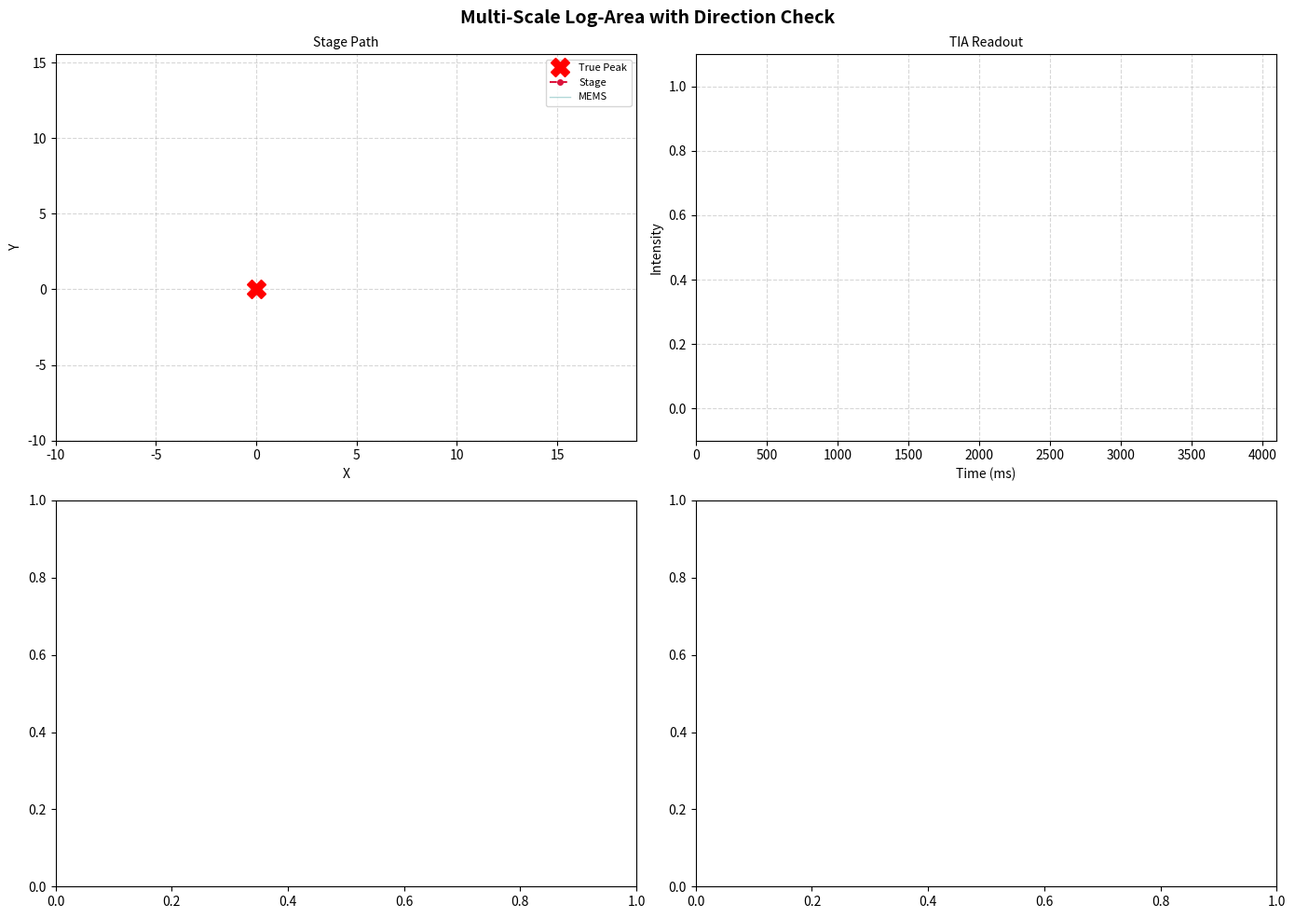

Generate this figure with matplotlib:
import numpy as np
import matplotlib.pyplot as plt
from matplotlib.animation import FuncAnimation
import math

# ======================== PARAMETERS ============================
SIM_CYCLES = 150
MIN_STEP = 0.0588 * 5
MAX_STEP = 0.375 * 5
NOISE_SIGMA = 0.01

TRUE_PEAK_X = 0
TRUE_PEAK_Y = 0
BEAM_WIDTH = 10.0
MEMS_AMP_X = 5.0
MEMS_AMP_Y = 5.0
FX = 300
FY = 400
SAMPLE_RATE = 2000

START_X = np.random.uniform(-20, 20)
START_Y = np.random.uniform(-20.0, 20.0)

duration = 0.1

ENABLE_BIT_LOG = True
BITS = 8
ENABLE_AREA_QUANT = False

# ---------- Multi‑scale refinement levels ----------
LEVELS = [4.0, 2.0, 1.0]
MAX_REFINE_ITERATIONS = 50
CONVERGENCE_FLIPS = 6          # Check convergence (even in the consecutive flips window)

# ======================== LOG‑AREA HELPER =======================
def log_8bit(x, bits=8):
    if not ENABLE_BIT_LOG:
        return np.log(max(x, 1e-10))
    max_code = 2**bits - 1
    code = int(round(max(0, min(1, x)) * max_code))
    if not hasattr(log_8bit, 'table'):
        log_8bit.table = np.log(np.arange(2**bits) / max_code + 1e-10)
    return log_8bit.table[code]

def quantize_amplitude(amp, bits=8):
    if not ENABLE_AREA_QUANT:
        return amp
    max_code = 2**bits - 1
    code = int(round(max(0, min(1, amp)) * max_code))
    return code / max_code

def log_area_step(a0, h1, a1, h2, a2):
    if abs(h1) < 1e-9 or abs(h2) < 1e-9:
        return 0.0
    a0_q = quantize_amplitude(a0)
    a1_q = quantize_amplitude(a1)
    a2_q = quantize_amplitude(a2)
    ln_a0 = log_8bit(a0_q)
    ln_a1 = log_8bit(a1_q)
    ln_a2 = log_8bit(a2_q)
    denom = (ln_a2 - ln_a1) / h2 - (ln_a1 - ln_a0) / h1
    if abs(denom) < 1e-9:
        return 0.0
    step = (-h1/2.0 - h2) - ((ln_a1 - ln_a0) / (2.0 * h1 * denom)) * (h1 + h2)
    return step

# ======================== SIMULATION ===================
def simulate_analog_readout(stage_x, stage_y, duration=duration):
    samples = int(duration * SAMPLE_RATE)
    t = np.linspace(0, duration, samples)
    x_mems = MEMS_AMP_X * np.sin(2 * np.pi * FX * t)
    y_mems = MEMS_AMP_Y * np.sin(2 * np.pi * FY * t)
    x_total = stage_x + x_mems
    y_total = stage_y + y_mems
    intensity = np.exp(-((x_total - TRUE_PEAK_X)**2 + (y_total - TRUE_PEAK_Y)**2) / (2 * BEAM_WIDTH**2))
    intensity += np.random.normal(0, NOISE_SIGMA, size=samples)

    T_X = 1 / FX
    T_Y = 1 / FY
    samples_TX = int(T_X * SAMPLE_RATE)
    samples_TY = int(T_Y * SAMPLE_RATE)

    area_x = np.mean(intensity[:samples_TX])
    area_y = np.mean(intensity[:samples_TY])

    local_dc_offset_x = np.mean(intensity[:samples_TX])
    local_dc_offset_y = np.mean(intensity[:samples_TY])
    
    ref_wave_x = np.sin(2 * np.pi * FX * t[:samples_TX])
    ref_wave_y = np.sin(2 * np.pi * FY * t[:samples_TY])
    
    mixer_x = (intensity[:samples_TX] - local_dc_offset_x) * ref_wave_x
    mixer_y = (intensity[:samples_TY] - local_dc_offset_y) * ref_wave_y

    # ---------------------------------------------------------------------
    # SNAPSHOTS AT THE 90° AND 270° MIXER PEAKS
    # ---------------------------------------------------------------------
    # Find the exact array indices where the reference wave hits max (+1) and min (-1)
    idx_90_x = np.argmax(ref_wave_x)
    idx_270_x = np.argmin(ref_wave_x)
    
    idx_90_y = np.argmax(ref_wave_y)
    idx_270_y = np.argmin(ref_wave_y)

    # Sample the 1-bit comparator states directly at your hardware clock edges
    comp_90_x  = 1 if mixer_x[idx_90_x] > 0 else -1
    comp_270_x = 1 if mixer_x[idx_270_x] > 0 else -1
    
    comp_90_y  = 1 if mixer_y[idx_90_y] > 0 else -1
    comp_270_y = 1 if mixer_y[idx_270_y] > 0 else -1

    # In-phase side: both are 1. Out-of-phase side: both are -1.
    # Combining them via an addition blocks noise coin-flips completely.
    # Add the two 1-bit comparator states together
    sum_x = comp_90_x + comp_270_x
    sum_y = comp_90_y + comp_270_y

    # --- THREE-STATE HARDWARE LOGIC ---
    # Far Left of peak (Sum = 2)   -> sign_x = 1
    # Far Right of peak (Sum = -2) -> sign_x = -1
    # Perfect Center (Sum = 0)     -> sign_x = 0
    if sum_x == 0:
        sign_x = 0
    else:
        sign_x = 1 if sum_x > 0 else -1

    if sum_y == 0:
        sign_y = 0
    else:
        sign_y = 1 if sum_y > 0 else -1

    return area_x, area_y, sign_x, sign_y, t, intensity, x_total, y_total

def move_stage(curr_x, curr_y, step_x, step_y):
    lag_x = np.random.uniform(0.95, 1.05)
    lag_y = np.random.uniform(0.95, 1.05)
    new_x = curr_x + step_x * lag_x
    new_y = curr_y + step_y * lag_y
    return new_x, new_y

# ======================== LOGGING ====================
stage_x_hist = [START_X]
stage_y_hist = [START_Y]
time_axis = []
wave_data = []
mems_path_x = []
mems_path_y = []
area_x_hist_all = []
area_y_hist_all = []
sign_x_hist = []
sign_y_hist = []
step_x_hist = []
step_y_hist = []

cycle_counter = 0

def log_cycle(area_x, area_y, sign_x, sign_y, t_w, intensity, x_path, y_path, step_x, step_y, pos_x, pos_y):
    global cycle_counter
    cycle_counter += 1
    time_axis.append(t_w + (cycle_counter - 1) * duration)
    wave_data.append(intensity)
    mems_path_x.append(x_path)
    mems_path_y.append(y_path)
    area_x_hist_all.append(area_x)
    area_y_hist_all.append(area_y)
    sign_x_hist.append(sign_x)
    sign_y_hist.append(sign_y)
    step_x_hist.append(step_x)
    step_y_hist.append(step_y)
    stage_x_hist.append(pos_x)
    stage_y_hist.append(pos_y)

def move_with_chunks(curr_x, curr_y, total_step_x, total_step_y, max_chunk=MAX_STEP):
    # If no movement, readout at current position
    if abs(total_step_x) < 1e-9 and abs(total_step_y) < 1e-9:
        area_x, area_y, sign_x, sign_y, t_w, intensity, x_path, y_path = simulate_analog_readout(curr_x, curr_y)
        log_cycle(area_x, area_y, sign_x, sign_y, t_w, intensity, x_path, y_path, 0.0, 0.0, curr_x, curr_y)
        return curr_x, curr_y, area_x, area_y, sign_x, sign_y

    def get_chunks(total, max_chunk):
        if abs(total) < 1e-9:
            return []
        sign = 1 if total >= 0 else -1
        abs_total = abs(total)
        num_full = int(abs_total // max_chunk)
        rem = abs_total % max_chunk
        chunks = [sign * max_chunk] * num_full
        if rem > 1e-9:
            chunks.append(sign * rem)
        return chunks

    chunks_x = get_chunks(total_step_x, max_chunk)
    chunks_y = get_chunks(total_step_y, max_chunk)
    max_ticks = max(len(chunks_x), len(chunks_y))
    x, y = curr_x, curr_y
    for i in range(max_ticks):
        step_x = chunks_x[i] if i < len(chunks_x) else 0.0
        step_y = chunks_y[i] if i < len(chunks_y) else 0.0
        x, y = move_stage(x, y, step_x, step_y)
        area_x, area_y, sign_x, sign_y, t_w, intensity, x_path, y_path = simulate_analog_readout(x, y)
        log_cycle(area_x, area_y, sign_x, sign_y, t_w, intensity, x_path, y_path, step_x, step_y, x, y)
    return x, y, area_x, area_y, sign_x, sign_y
# ==============================================================================
# --- MAIN EXECUTION CORE ---
# ==============================================================================
current_x, current_y = START_X, START_Y
prev_sign_x = None
prev_sign_y = None

# ----------------------------------------------------------------------
# ---------- PHASE 1: COARSE MULTI-SCALE SWEEPS (SMART 1-2) ------------
# ----------------------------------------------------------------------
for level_idx, mult in enumerate(LEVELS):
    current_max_step = MAX_STEP * mult
    if current_max_step < MIN_STEP:
        current_max_step = MIN_STEP

    # --- X-Axis Independent Data Collection Line ---
    area_x, area_y, sign_x, sign_y, t_w, intensity, x_path, y_path = simulate_analog_readout(current_x, current_y)
    hist_x = [(current_x, area_x, sign_x)]
    log_cycle(area_x, area_y, sign_x, sign_y, t_w, intensity, x_path, y_path, 0.0, 0.0, current_x, current_y)

    step1_x = sign_x * current_max_step
    print(f"Scale {mult:.2f}x Step 1: X={current_x:.2f}, Y={current_y:.2f}, AreaX={area_x:10.2f}, AreaY={area_y:10.2f}, sign_x={sign_x}, move X={step1_x:.2f}")
    current_x, current_y, area_x1, area_y1, sign_x1, sign_y1 = move_with_chunks(current_x, current_y, step1_x, 0.0)
    hist_x.append((current_x, area_x1, sign_x1))

    if area_x1 <= area_x:
        step2_x = -0.9 * step1_x
    elif sign_x1 != sign_x:
        step2_x = -0.5 * step1_x
    else:
        step2_x = 0.75 * step1_x

    print(f"Scale {mult:.2f}x Step 2: X={current_x:.2f}, Y={current_y:.2f}, AreaX={area_x1:10.2f}, AreaY={area_y1:10.2f}, sign_x={sign_x}, move X={step2_x:.2f}")
    current_x, current_y, area_x2, area_y2, sign_x2, sign_y2 = move_with_chunks(current_x, current_y, step2_x, 0.0)
    hist_x.append((current_x, area_x2, sign_x2))

    # --- Y-Axis Independent Data Collection Line ---
    hist_y = [(current_y, area_y2, sign_y2)]
    step1_y = sign_y2 * current_max_step
    print(f"Scale {mult:.2f}x Step 3: X={current_x:.2f}, Y={current_y:.2f}, AreaX={area_x2:10.2f}, AreaY={area_y2:10.2f}, sign_y={sign_y}, move Y={step1_y:.2f}")
    current_x, current_y, area_x3_y, area_y3, sign_x3_y, sign_y3 = move_with_chunks(current_x, current_y, 0.0, step1_y)
    hist_y.append((current_y, area_y3, sign_y3))

    if area_y3 <= area_y2:
        step2_y = -0.9 * step1_y
    elif sign_y3 != sign_y2:
        step2_y = -0.5 * step1_y
    else:
        step2_y = 0.75 * step1_y

    print(f"Scale {mult:.2f}x Step 4: X={current_x:.2f}, Y={current_y:.2f}, AreaX={area_x3_y:10.2f}, AreaY={area_y3:10.2f}, sign_y={sign_y}, move Y={step2_y:.2f}")
    current_x, current_y, area_x4_y, area_y4, sign_x4_y, sign_y4 = move_with_chunks(current_x, current_y, 0.0, step2_y)
    hist_y.append((current_y, area_y4, sign_y4))

    # --- Coarse Mathematical Jump Window Execution ---
    x0, a0, _ = hist_x[0]; x1, a1, _ = hist_x[1]; x2, a2, _ = hist_x[2]
    step_x_calc = log_area_step(a0, step1_x, a1, step2_x, a2)
    if np.isnan(step_x_calc) or abs(step_x_calc) < 1e-9:
        step_x_calc = sign_x2 * current_max_step
    step_x = np.clip(step_x_calc, -current_max_step, current_max_step)

    y0, b0, _ = hist_y[0]; y1, b1, _ = hist_y[1]; y2, b2, _ = hist_y[2]
    step_y_calc = log_area_step(b0, step1_y, b1, step2_y, b2)
    if np.isnan(step_y_calc) or abs(step_y_calc) < 1e-9:
        step_y_calc = sign_y4 * current_max_step
    step_y = np.clip(step_y_calc, -current_max_step, current_max_step)

    current_x, current_y, _, _, _, _ = move_with_chunks(current_x, current_y, step_x, step_y)
    print(f"Scale {mult:.2f}x: jump X={step_x:.2f}, Y={step_y:.2f}")


# ----------------------------------------------------------------------
# ---------- PHASE 2: FINE TRACKING LOCAL REFINEMENT LAYER -------------
# ----------------------------------------------------------------------
print("\nEntering refinement...")

x_hist = [p for p, a, s in hist_x]
a_hist = [a for p, a, s in hist_x]
sign_x_last = hist_x[-1][2]
y_hist = [p for p, a, s in hist_y]
b_hist = [a for p, a, s in hist_y]
sign_y_last = hist_y[-1][2]

# Initializing explicitly named local loop state variables using your exact outputs
h1_x, h2_x = step1_x, step2_x
ref_ax0, ref_ax1, ref_ax2 = area_x, area_x1, area_x2
sign_x_last = sign_x2

h1_y, h2_y = step1_y, step2_y
ref_ay0, ref_ay1, ref_ay2 = hist_y[0][1], hist_y[1][1], hist_y[2][1]
sign_y_last = sign_y4

refine_count = 0
converged_x = False
converged_y = False

# Exact-zero filters
zero_step_count_x = 0
zero_step_count_y = 0

# Cumulative cross-axis drift monitors
cumulative_sign_x = 0
cumulative_sign_y = 0
SIGN_STUCK_LIMIT = 5  # Kickstart an isolated re-prime if an axis stays biased for 5 loops

while not (converged_x and converged_y) and refine_count < MAX_REFINE_ITERATIONS:
    refine_count += 1

    # --- 1. Compute Active X Mathematical Step ---
    if not converged_x:
        step_x_calc = log_area_step(ref_ax0, h1_x, ref_ax1, h2_x, ref_ax2)
        if np.isnan(step_x_calc) or abs(step_x_calc) < 1e-9: # Algorithm command step invalid
            step_x_calc = sign_x_last * MAX_STEP
        
        step_x = np.clip(step_x_calc, -MAX_STEP, MAX_STEP)
        
        if step_x == 0.0:
            zero_step_count_x += 1
            if zero_step_count_x >= 3:
                print(f"X converged via 3-Consecutive Zero Steps at iteration {refine_count}")
                converged_x = True
        else:
            zero_step_count_x = 0
    else:
        step_x = 0.0

    # --- 2. Compute Active Y Mathematical Step ---
    if not converged_y:
        step_y_calc = log_area_step(ref_ay0, h1_y, ref_ay1, h2_y, ref_ay2)
        if np.isnan(step_y_calc) or abs(step_y_calc) < 1e-9:
            step_y_calc = sign_y_last * MAX_STEP
            
        step_y = np.clip(step_y_calc, -MAX_STEP, MAX_STEP)

        if step_y == 0.0:
            zero_step_count_y += 1
            if zero_step_count_y >= 3:
                print(f"Y converged via 3-Consecutive Zero Steps at iteration {refine_count}")
                converged_y = True
        else:
            zero_step_count_y = 0
    else:
        step_y = 0.0
        
    # --- 3. Execute Translation Matrix ---
    current_x, current_y, next_area_x, next_area_y, sign_x_next, sign_y_next = move_with_chunks(current_x, current_y, step_x, step_y)

    # --- 4. Evaluate Surveillance Bias Registers ---
    if sign_x_next == sign_x_last and sign_x_next != 0:
        cumulative_sign_x += sign_x_next
    else:
        cumulative_sign_x = sign_x_next

    if sign_y_next == sign_y_last and sign_y_next != 0:
        cumulative_sign_y += sign_y_next
    else:
        cumulative_sign_y = sign_y_next

    if not converged_x:
        h1_x = h2_x
        h2_x = step_x
        ref_ax0 = ref_ax1
        ref_ax1 = ref_ax2
        ref_ax2 = next_area_x
    sign_x_last = sign_x_next

    if not converged_y:
        h1_y = h2_y
        h2_y = step_y
        ref_ay0 = ref_ay1
        ref_ay1 = ref_ay2
        ref_ay2 = next_area_y
    sign_y_last = sign_y_next
        
    print(f"Refine {refine_count}: X={current_x:10.2f}, Y={current_y:10.2f}, AreaX={ref_ax1:10.2f}, AreaY={ref_ay1:10.2f}, sign_x={sign_x_last:2d}, sign_y={sign_y_last:2d}, move X={step_x:6.2f}, move Y={step_y:6.2f} | sign_x count={cumulative_sign_x}, sign_y count={cumulative_sign_y}")

    # ==========================================================================
    # --- 5. FIXED CROSS-AXIS TRAP HANDLING (PARALLEL SAFE) ---
    # ==========================================================================
    trigger_x = abs(cumulative_sign_x) >= SIGN_STUCK_LIMIT
    trigger_y = abs(cumulative_sign_y) >= SIGN_STUCK_LIMIT

    if trigger_x or trigger_y:
        print(f"Cross-Axis Shift Detected! [X Wake-up Needed: {trigger_x}, Y Wake-up Needed: {trigger_y}]")
        
        boot_max_step = MAX_STEP * 0.5
        if boot_max_step < MIN_STEP:
            boot_max_step = MIN_STEP

        # FIXED CONDITION: Handles X bootstrapping safely, even if Y triggered simultaneously
        if trigger_x:
            print("   -> Running isolated X-axis re-priming...")
            converged_x = False
            zero_step_count_x = 0
            cumulative_sign_x = 0
            
            area_x_base, _, _, _, _, _, _, _ = simulate_analog_readout(current_x, current_y)
            step1_x = np.sign(sign_x_last) * boot_max_step
            if step1_x == 0: step1_x = boot_max_step
                
            current_x, current_y, area_x1, _, sign_x1, _ = move_with_chunks(current_x, current_y, step1_x, 0.0)
            
            if area_x1 <= area_x_base:
                step2_x = -0.9 * step1_x
            elif sign_x1 != np.sign(step1_x):
                step2_x = -0.5 * step1_x
            else:
                step2_x = 0.75 * step1_x
                
            current_x, current_y, area_x2, _, sign_x2, _ = move_with_chunks(current_x, current_y, step2_x, 0.0)
            _, _, sign_x_next, _, _, _, _, _ = simulate_analog_readout(current_x, current_y)
            
            h1_x, h2_x = step1_x, step2_x
            ref_ax0, ref_ax1, ref_ax2 = area_x_base, area_x1, area_x2
            sign_x_last = sign_x_next

        # FIXED CONDITION: Handles Y bootstrapping safely, even if X triggered simultaneously
        if trigger_y:
            print("   -> Running isolated Y-axis re-priming...")
            converged_y = False
            zero_step_count_y = 0
            cumulative_sign_y = 0
            
            _, area_y_base, _, _, _, _, _, _ = simulate_analog_readout(current_x, current_y)
            step1_y = np.sign(sign_y_last) * boot_max_step
            if step1_y == 0: step1_y = boot_max_step
                
            current_x, current_y, _, area_y1, _, sign_y1 = move_with_chunks(current_x, current_y, 0.0, step1_y)
            
            if area_y1 <= area_y_base:
                step2_y = -0.9 * step1_y
            elif sign_y1 != np.sign(step1_y):
                step2_y = -0.5 * step1_y
            else:
                step2_y = 0.75 * step1_y
                
            current_x, current_y, _, area_y2, _, sign_y2 = move_with_chunks(current_x, current_y, 0.0, step2_y)
            _, _, _, sign_y_next, _, _, _, _ = simulate_analog_readout(current_x, current_y)
            
            h1_y, h2_y = step1_y, step2_y
            ref_ay0, ref_ay1, ref_ay2 = area_y_base, area_y1, area_y2
            sign_y_last = sign_y_next
            
        print(f"   -> Repriming completed successfully. Counters reset.")

# ==============================================================================
# --- PHASE 3: FINAL POSITION DIAGNOSTIC REPORT ---
# ==============================================================================
if not converged_x:
    print("X did not converge within iteration limit.")
if not converged_y:
    print("Y did not converge within iteration limit.")

final_x = current_x
final_y = current_y

err_x = abs(final_x - TRUE_PEAK_X)
err_y = abs(final_y - TRUE_PEAK_Y)
print(f"\nFinal position: ({final_x:.2f}, {final_y:.2f})")
print(f"Error: X = {err_x:.3f} µm, Y = {err_y:.3f} µm")

# ======================== PLOTTING ===================
t_flat = np.concatenate(time_axis) * 1000
wave_flat = np.concatenate(wave_data)
num_frames = len(stage_x_hist) - 1
cycles = np.arange(1, len(area_x_hist_all)+1)

max_area_display = max(max(area_x_hist_all), max(area_y_hist_all), 1)
norm_area_x = np.array(area_x_hist_all) / max_area_display
norm_area_y = np.array(area_y_hist_all) / max_area_display

fig, ((ax_track, ax_scope), (ax_tdc, ax_sign)) = plt.subplots(2, 2, figsize=(14, 10))
fig.suptitle("Multi‑Scale Log‑Area with Direction Check", fontsize=14, fontweight='bold')

ax_track.set_xlim(min(START_X, TRUE_PEAK_X) - 10, max(START_X, TRUE_PEAK_X) + 10)
ax_track.set_ylim(min(START_Y, TRUE_PEAK_Y) - 10, max(START_Y, TRUE_PEAK_Y) + 10)
ax_track.grid(True, linestyle='--', alpha=0.5)
ax_track.set_title("Stage Path", fontsize=10)
ax_track.set_xlabel("X")
ax_track.set_ylabel("Y")
ax_track.plot(TRUE_PEAK_X, TRUE_PEAK_Y, 'X', color='red', markersize=14, label="True Peak")
stage_line, = ax_track.plot([], [], 'o--', color='crimson', lw=1.5, markersize=4, label="Stage")
mems_trace, = ax_track.plot([], [], color='teal', alpha=0.3, lw=1.0, label="MEMS")
ax_track.legend(loc="upper right", fontsize=8)

ax_scope.set_xlim(0, t_flat[-1])
ax_scope.set_ylim(-0.1, 1.1)
ax_scope.grid(True, linestyle='--', alpha=0.5)
ax_scope.set_title("TIA Readout", fontsize=10)
ax_scope.set_xlabel("Time (ms)")
ax_scope.set_ylabel("Intensity")
scope_line, = ax_scope.plot([], [], color='forestgreen', lw=2)

def update(frame):
    stage_line.set_data(stage_x_hist[:frame+1], stage_y_hist[:frame+1])
    if frame < len(mems_path_x):
        mems_trace.set_data(mems_path_x[frame], mems_path_y[frame])
    end_idx = sum(len(w) for w in wave_data[:frame+1])
    scope_line.set_data(t_flat[:end_idx], wave_flat[:end_idx])

    ax_tdc.clear()
    ax_tdc.grid(True, linestyle='--', alpha=0.5)
    ax_tdc.set_title("TDC Area (normalized)", fontsize=10)
    ax_tdc.set_xlabel("Cycle")
    ax_tdc.set_ylabel("Normalized Area")
    x_vals = cycles[:frame+1]
    yx_vals = norm_area_x[:frame+1]
    yy_vals = norm_area_y[:frame+1]
    ax_tdc.bar(x_vals, yx_vals, facecolor='none', edgecolor='darkorange', linewidth=1, hatch='/', label='TDC X')
    ax_tdc.bar(x_vals, yy_vals, facecolor='none', edgecolor='purple', linewidth=1, hatch='\\\\', label='TDC Y')
    ax_tdc.legend(loc="upper right", fontsize=8)
    ax_tdc.set_xlim(0, SIM_CYCLES+1)
    ax_tdc.set_ylim(0, 1.05)

    ax_sign.clear()
    ax_sign.grid(True, linestyle='--', alpha=0.5)
    ax_sign.set_title("Mixer Sign (for reference)", fontsize=10)
    ax_sign.set_xlabel("Cycle")
    ax_sign.set_ylabel("Sign")
    ax_sign.axhline(0, color='gray', linestyle='--', alpha=0.5)
    x_vals = cycles[:frame+1]
    sx_vals = sign_x_hist[:frame+1]
    sy_vals = sign_y_hist[:frame+1]
    ax_sign.plot(x_vals, sx_vals, 'o-', color='darkorange', label='Sign X')
    ax_sign.plot(x_vals, sy_vals, 's-', color='purple', label='Sign Y')
    ax_sign.legend(loc="upper right", fontsize=8)
    ax_sign.set_xlim(0, SIM_CYCLES+1)
    ax_sign.set_ylim(-1.2, 1.2)

    return stage_line, mems_trace, scope_line

ani = FuncAnimation(fig, update, frames=num_frames, interval=200, blit=False, repeat=True)
plt.tight_layout()
plt.show()
